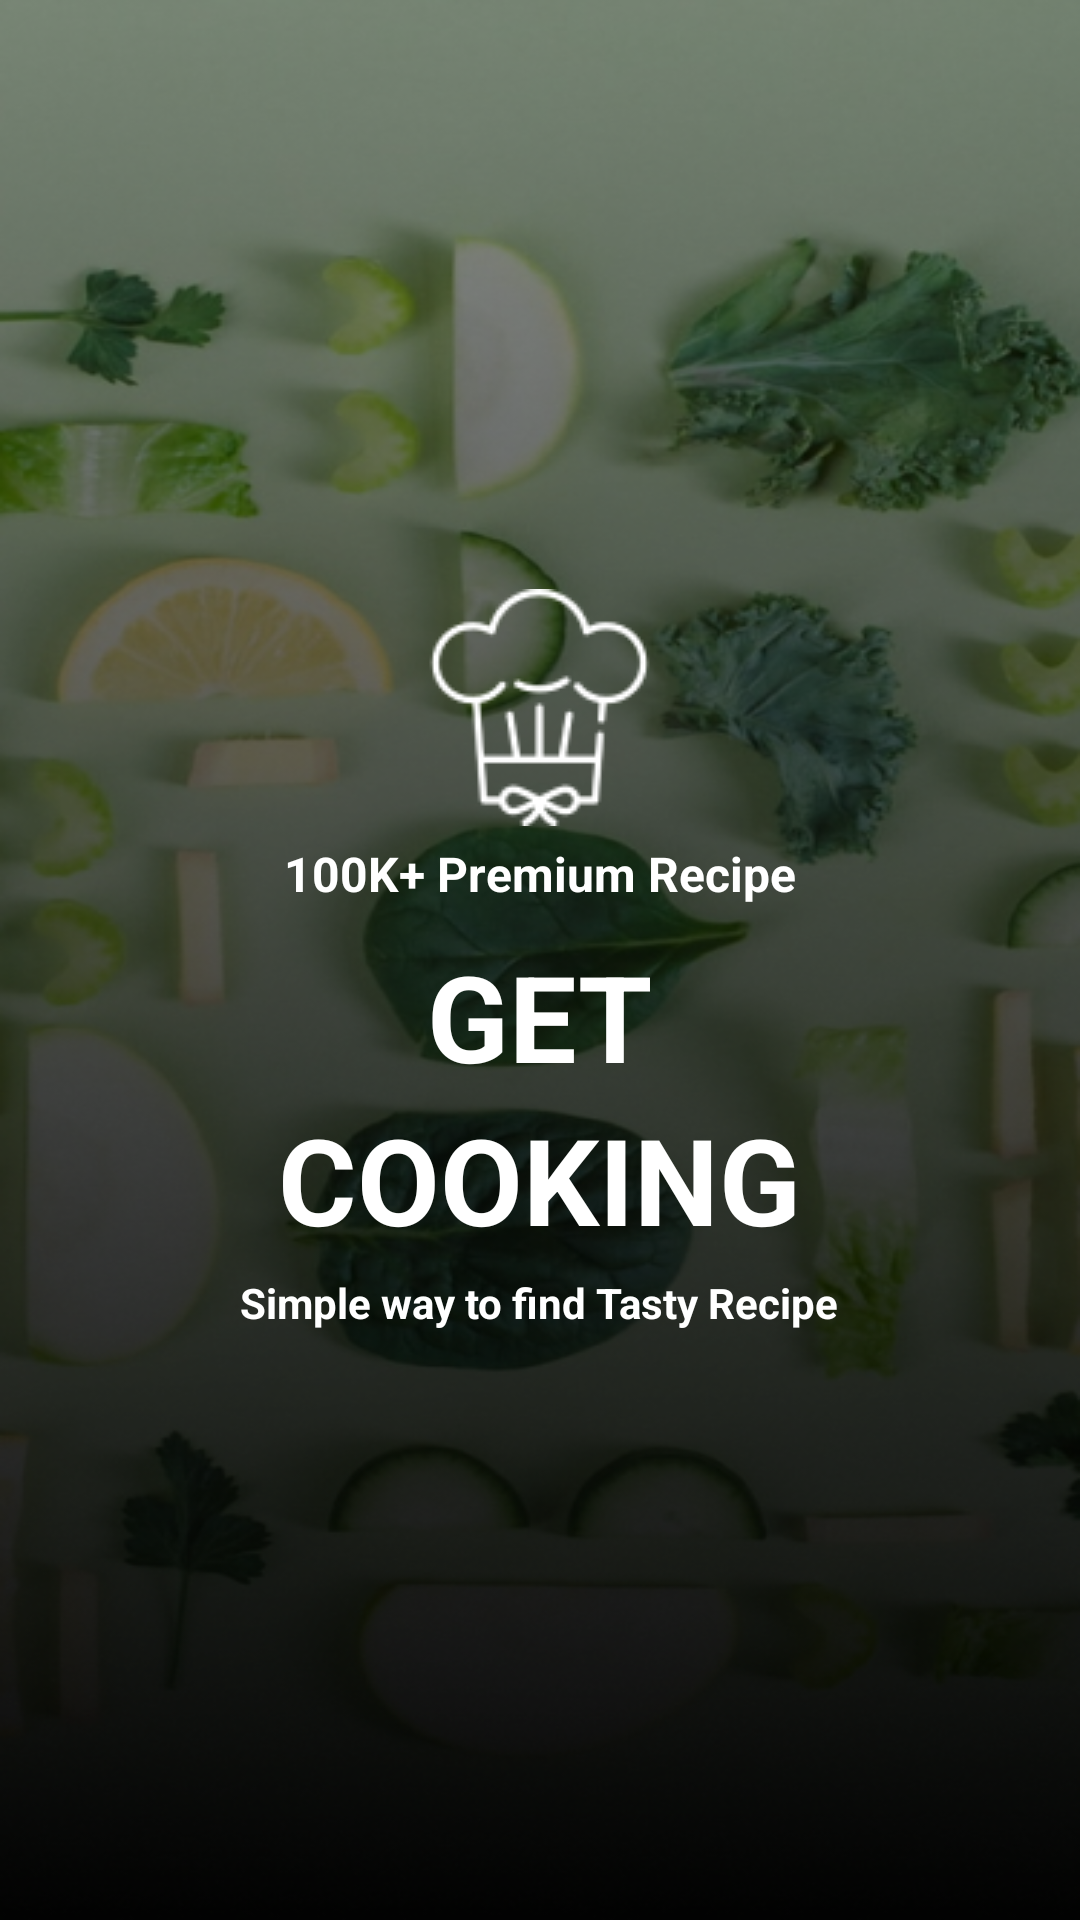

The Android layout XML behind this screen, and the referenced resources:
<!-- AndroidManifest.xml: application theme Theme.RecipeRover -->
<!-- res/layout/activity_splash.xml -->
<?xml version="1.0" encoding="utf-8"?>
<RelativeLayout
    xmlns:android="http://schemas.android.com/apk/res/android"
    xmlns:app="http://schemas.android.com/apk/res-auto"
    xmlns:tools="http://schemas.android.com/tools"
    android:layout_width="match_parent"
    android:layout_height="match_parent"
    tools:context=".Activities.Splash"
    android:background="@drawable/bgsplash"
    android:gravity="center">
    <ImageView
        android:id="@+id/logo"
        android:layout_width="wrap_content"
        android:layout_height="wrap_content"
        android:src="@drawable/splash_logo"
        android:layout_centerHorizontal="true"
        />
    <TextView
        android:id="@+id/tv_1"
        android:layout_width="wrap_content"
        android:layout_height="wrap_content"
        android:layout_below="@+id/logo"
        android:layout_marginTop="5dp"
        android:layout_centerHorizontal="true"
        android:text="100K+ Premium Recipe"
        android:textColor="@color/white"
        android:textStyle="bold"
        android:textSize="16sp"
        />
    <TextView
        android:id="@+id/tv_2"
        android:layout_width="wrap_content"
        android:layout_height="wrap_content"
        android:layout_below="@+id/tv_1"
        android:layout_marginTop="10dp"
        android:layout_centerHorizontal="true"
        android:text="GET"
        android:textColor="@color/white"
        android:textStyle="bold"
        android:textSize="40sp"
        />
    <TextView
        android:id="@+id/tv_3"
        android:layout_width="wrap_content"
        android:layout_height="wrap_content"
        android:layout_below="@+id/tv_2"
        android:layout_marginTop="1dp"
        android:layout_centerHorizontal="true"
        android:text="COOKING"
        android:textColor="@color/white"
        android:textStyle="bold"
        android:textSize="40sp"
        />
    <TextView
        android:id="@+id/tv_4"
        android:layout_width="wrap_content"
        android:layout_height="wrap_content"
        android:layout_below="@+id/tv_3"
        android:layout_marginTop="5dp"
        android:layout_centerHorizontal="true"
        android:text="Simple way to find Tasty Recipe"
        android:textColor="@color/white"
        android:textStyle="bold"
        android:textSize="14sp"
        />

</RelativeLayout>
<!-- resources referenced by this layout -->
<resources>
  <color name="white">#FFFFFFFF</color>
  <!-- drawable bgsplash: png bitmap (drawable, 308947 bytes) -->
  <!-- drawable splash_logo: png bitmap (drawable, 2829 bytes) -->
  <style name="Theme.RecipeRover" parent="Theme.MaterialComponents.Light.NoActionBar.Bridge">
          
          <item name="colorPrimary">@color/purple_500</item>
          <item name="colorPrimaryVariant">@color/purple_700</item>
          <item name="colorOnPrimary">@color/white</item>
          
          <item name="colorSecondary">@color/teal_200</item>
          <item name="colorSecondaryVariant">@color/teal_700</item>
          <item name="colorOnSecondary">@color/black</item>
          
          <item name="android:statusBarColor">@color/button_color</item>
          
      </style>
  <color name="purple_500">#FF6200EE</color>
  <color name="purple_700">#FF3700B3</color>
  <color name="teal_200">#FF03DAC5</color>
  <color name="teal_700">#FF018786</color>
  <color name="black">#FF000000</color>
  <color name="button_color">#129575</color>
</resources>
